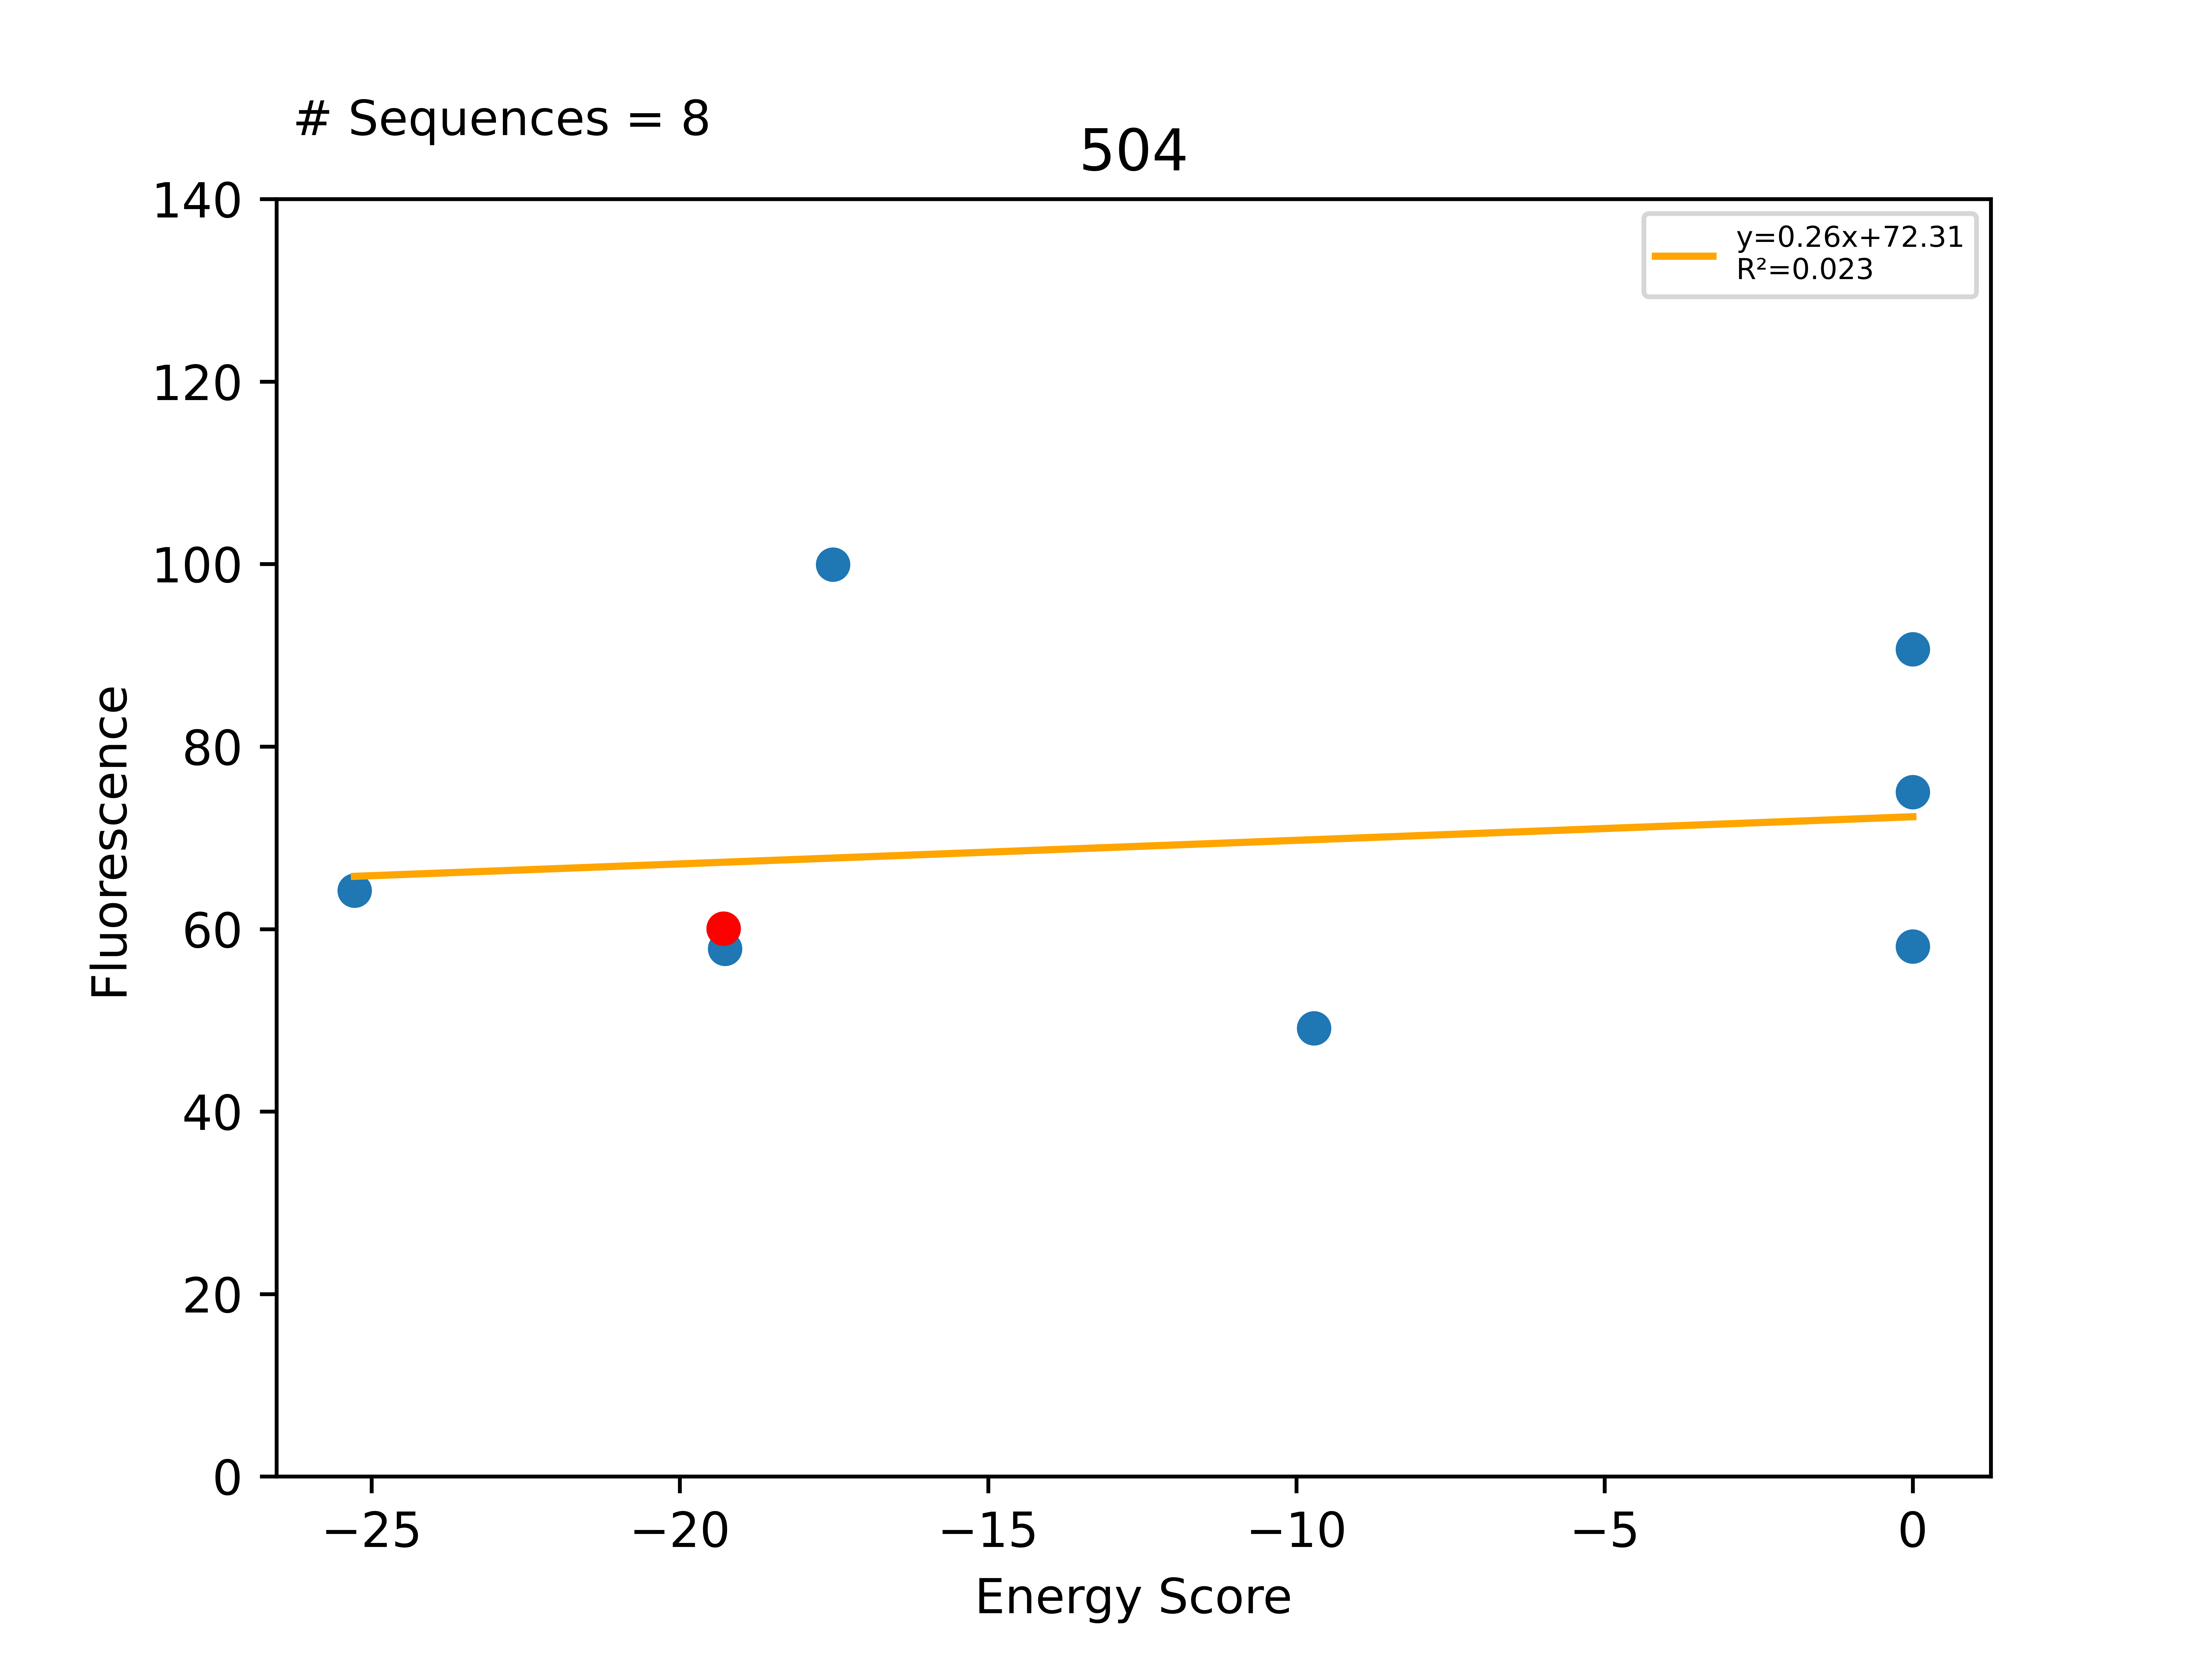

Source data for this figure (header and first rows):
Sequence, EnergyScore, Fluorescence, FluorStdDev, PercentGpa, PercentGpaStdDev, MaltosePercentDiff, Dimer, Monomer, DimerDiff, VDWDimer, VDWDiff, HBONDDimer, HBONDDiff, IMM1Dimer, IMM1Diff, SequenceProbability, DimerSasa, MonomerSasa, startXShift, xShift, xShiftDiff, startCrossingAngle, crossingAngle
LLLYLLTAILGTLLGWLLILI, -25.28, 70510, 5156, 64.21, 4.696, -100.0, -389, -363.7, -3.901, -62.28, 2.382, -79.18, -7.10543e-14, -247.5, -6.283, 1.96574e-05, 3920, 4734, 8.618, 9.103, -0.4849, -42.87, -40.21
LLLYLLTAILGTLLGVLLILI, -19.29, 65936, 8518, 60.05, 7.758, -89.74, -385.1, -365.8, -9.177, -64.66, -5.007, -79.18, -2.172, -241.3, -1.998, 5.22474e-05, 3914, 0.0, 8.618, 9.103, -0.4849, -42.87, -40.21
LLLYLLTSILGTLLGVLLILI, -19.27, 63510, 7078, 57.84, 6.446, -100.0, -392.6, -373.4, -7.537, -55.49, 9.171, -93.87, -14.68, -243.3, -2.028, 4.07896e-05, 3865, 4605, 8.618, 9.103, -0.4849, -42.87, -40.21
LLLYLLTAILGWLLGVLLILI, -17.52, 109748, 27066, 99.95, 24.65, -100.0, -376.9, -359.4, 8.152, -62.74, 1.913, -67.2, 11.98, -247, -5.744, 4.46157e-05, 3896, 4804, 8.618, 9.103, -0.4849, -42.87, -40.21
LLLTLLTAILGTLLGVLLILI, -9.714, 53933, 4002, 49.12, 3.645, -61.45, -380.7, -371, 4.42, -66.52, -1.864, -79.05, 0.1372, -235.1, 6.147, 4.07896e-05, 3896, 4430, 8.618, 9.103, -0.4849, -42.87, -40.21
LLLLLLTAILGTLLGVLLILI, 0.0, 63800, 10216, 58.1, 9.304, -100.0, 2391, -374, 2776, 2703, 2768, -79.07, 0.1141, -233.4, 7.882, 0.0001389, 3875, 4491, 8.618, 9.103, -0.4849, -42.87, -40.21
LLLYLLTLILGTLLGVLLILI, 0.0, 99551, 18363, 90.66, 16.72, -100.0, 47714, -368.6, 48099, 48039, 48103, -79.18, -8.52651e-14, -245.3, -4.033, 4.62893e-05, 3830, 4624, 8.618, 9.103, -0.4849, -42.87, -40.21
LLLYLLTWILGTLLGVLLILI, 0.0, 82353, 6476, 75, 5.898, -100.0, -145, -365.1, 240.1, 178.7, 243.3, -72.81, 6.374, -250.9, -9.647, 1.74158e-05, 3832, 4757, 8.618, 9.103, -0.4849, -42.87, -40.21
